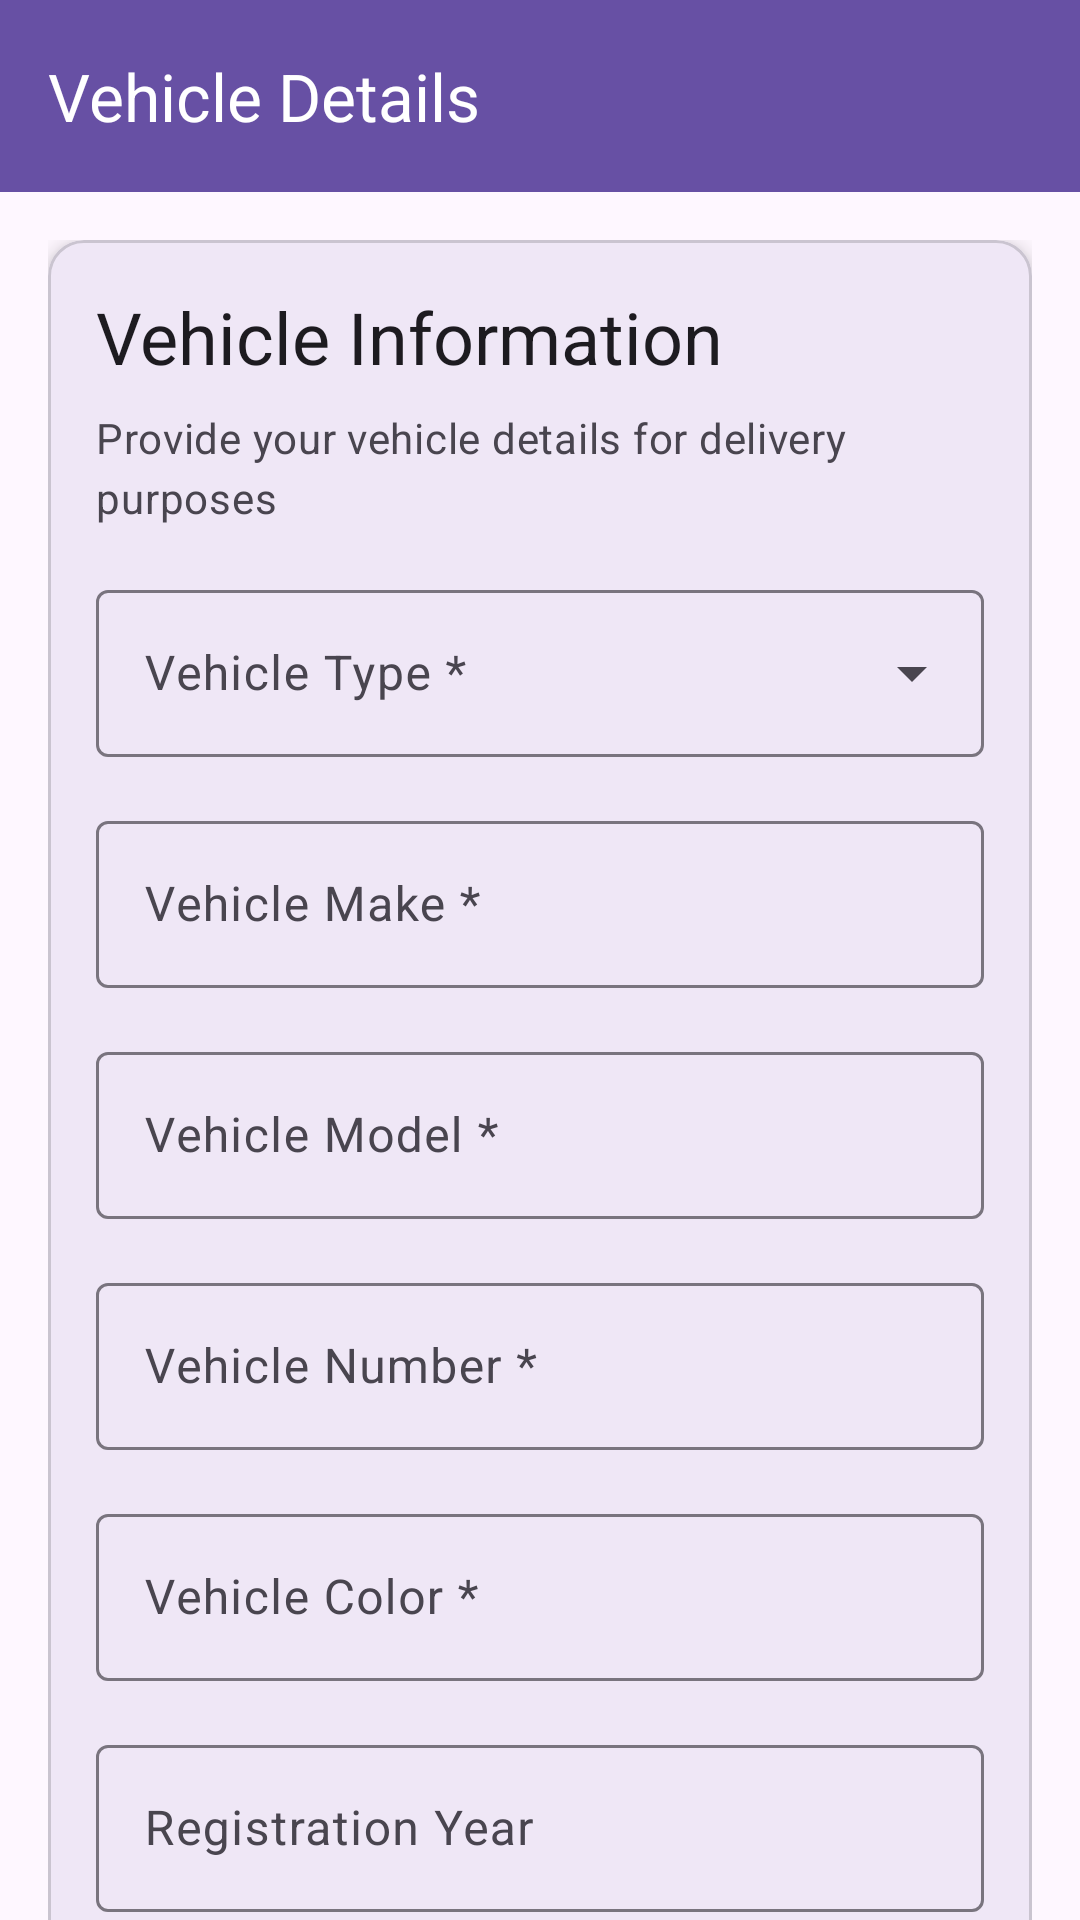

Reconstruct the res/layout file that produces this screen, plus the resources it refers to.
<!-- AndroidManifest.xml: application theme Theme.PikaGo -->
<!-- res/layout/activity_vehicle_details.xml -->
<?xml version="1.0" encoding="utf-8"?>
<androidx.coordinatorlayout.widget.CoordinatorLayout xmlns:android="http://schemas.android.com/apk/res/android"
    xmlns:app="http://schemas.android.com/apk/res-auto"
    xmlns:tools="http://schemas.android.com/tools"
    android:id="@+id/main"
    android:layout_width="match_parent"
    android:layout_height="match_parent"
    tools:context=".VehicleDetailsActivity">

  <com.google.android.material.appbar.AppBarLayout
      android:layout_width="match_parent"
      android:layout_height="wrap_content"
      android:theme="@style/ThemeOverlay.AppCompat.Dark.ActionBar">

    <com.google.android.material.appbar.MaterialToolbar
        android:id="@+id/toolbar"
        android:layout_width="match_parent"
        android:layout_height="?attr/actionBarSize"
        android:background="?attr/colorPrimary"
        app:title="Vehicle Details"
        app:titleTextColor="@android:color/white" />

  </com.google.android.material.appbar.AppBarLayout>

  <androidx.core.widget.NestedScrollView
      android:layout_width="match_parent"
      android:layout_height="match_parent"
      app:layout_behavior="@string/appbar_scrolling_view_behavior">

    <LinearLayout
        android:layout_width="match_parent"
        android:layout_height="wrap_content"
        android:orientation="vertical"
        android:padding="16dp">

      <com.google.android.material.card.MaterialCardView
          android:layout_width="match_parent"
          android:layout_height="wrap_content"
          android:layout_marginBottom="16dp"
          app:cardCornerRadius="12dp"
          app:cardElevation="4dp">

        <LinearLayout
            android:layout_width="match_parent"
            android:layout_height="wrap_content"
            android:orientation="vertical"
            android:padding="16dp">

          <TextView
              android:layout_width="match_parent"
              android:layout_height="wrap_content"
              android:text="Vehicle Information"
              android:textAppearance="@style/TextAppearance.Material3.HeadlineSmall"
              android:textColor="?attr/colorOnSurface"
              android:layout_marginBottom="8dp" />

          <TextView
              android:layout_width="match_parent"
              android:layout_height="wrap_content"
              android:text="Provide your vehicle details for delivery purposes"
              android:textAppearance="@style/TextAppearance.Material3.BodyMedium"
              android:textColor="?attr/colorOnSurfaceVariant"
              android:layout_marginBottom="16dp" />

          
          <com.google.android.material.textfield.TextInputLayout
              android:id="@+id/tilVehicleType"
              style="@style/Widget.Material3.TextInputLayout.OutlinedBox.ExposedDropdownMenu"
              android:layout_width="match_parent"
              android:layout_height="wrap_content"
              android:layout_marginBottom="16dp"
              android:hint="Vehicle Type *">

            <com.google.android.material.textfield.MaterialAutoCompleteTextView
                android:id="@+id/acVehicleType"
                android:layout_width="match_parent"
                android:layout_height="wrap_content"
                android:inputType="none" />

          </com.google.android.material.textfield.TextInputLayout>

          
          <com.google.android.material.textfield.TextInputLayout
              android:id="@+id/tilVehicleMake"
              style="@style/Widget.Material3.TextInputLayout.OutlinedBox"
              android:layout_width="match_parent"
              android:layout_height="wrap_content"
              android:layout_marginBottom="16dp"
              android:hint="Vehicle Make *">

            <com.google.android.material.textfield.TextInputEditText
                android:id="@+id/etVehicleMake"
                android:layout_width="match_parent"
                android:layout_height="wrap_content"
                android:inputType="textCapWords"
                android:maxLines="1" />

          </com.google.android.material.textfield.TextInputLayout>

          
          <com.google.android.material.textfield.TextInputLayout
              android:id="@+id/tilVehicleModel"
              style="@style/Widget.Material3.TextInputLayout.OutlinedBox"
              android:layout_width="match_parent"
              android:layout_height="wrap_content"
              android:layout_marginBottom="16dp"
              android:hint="Vehicle Model *">

            <com.google.android.material.textfield.TextInputEditText
                android:id="@+id/etVehicleModel"
                android:layout_width="match_parent"
                android:layout_height="wrap_content"
                android:inputType="textCapWords"
                android:maxLines="1" />

          </com.google.android.material.textfield.TextInputLayout>

          
          <com.google.android.material.textfield.TextInputLayout
              android:id="@+id/tilVehicleNumber"
              style="@style/Widget.Material3.TextInputLayout.OutlinedBox"
              android:layout_width="match_parent"
              android:layout_height="wrap_content"
              android:layout_marginBottom="16dp"
              android:hint="Vehicle Number *">

            <com.google.android.material.textfield.TextInputEditText
                android:id="@+id/etVehicleNumber"
                android:layout_width="match_parent"
                android:layout_height="wrap_content"
                android:inputType="textCapCharacters"
                android:maxLines="1" />

          </com.google.android.material.textfield.TextInputLayout>

          
          <com.google.android.material.textfield.TextInputLayout
              android:id="@+id/tilVehicleColor"
              style="@style/Widget.Material3.TextInputLayout.OutlinedBox"
              android:layout_width="match_parent"
              android:layout_height="wrap_content"
              android:layout_marginBottom="16dp"
              android:hint="Vehicle Color *">

            <com.google.android.material.textfield.TextInputEditText
                android:id="@+id/etVehicleColor"
                android:layout_width="match_parent"
                android:layout_height="wrap_content"
                android:inputType="textCapWords"
                android:maxLines="1" />

          </com.google.android.material.textfield.TextInputLayout>

          
          <com.google.android.material.textfield.TextInputLayout
              android:id="@+id/tilRegistrationYear"
              style="@style/Widget.Material3.TextInputLayout.OutlinedBox"
              android:layout_width="match_parent"
              android:layout_height="wrap_content"
              android:layout_marginBottom="24dp"
              android:hint="Registration Year">

            <com.google.android.material.textfield.TextInputEditText
                android:id="@+id/etRegistrationYear"
                android:layout_width="match_parent"
                android:layout_height="wrap_content"
                android:inputType="number"
                android:maxLines="1"
                android:maxLength="4" />

          </com.google.android.material.textfield.TextInputLayout>

        </LinearLayout>

      </com.google.android.material.card.MaterialCardView>

      
      <LinearLayout
          android:layout_width="match_parent"
          android:layout_height="wrap_content"
          android:orientation="horizontal"
          android:gravity="end"
          android:layout_marginTop="16dp">

        <com.google.android.material.button.MaterialButton
            android:id="@+id/btnSkip"
            style="@style/Widget.Material3.Button.TextButton"
            android:layout_width="wrap_content"
            android:layout_height="wrap_content"
            android:layout_marginEnd="8dp"
            android:text="Skip"
            android:textColor="?attr/colorOnSurfaceVariant" />

        <com.google.android.material.button.MaterialButton
            android:id="@+id/btnSaveVehicle"
            style="@style/Widget.Material3.Button"
            android:layout_width="wrap_content"
            android:layout_height="wrap_content"
            android:text="Save Vehicle"
            android:minWidth="120dp" />

      </LinearLayout>

    </LinearLayout>

  </androidx.core.widget.NestedScrollView>

</androidx.coordinatorlayout.widget.CoordinatorLayout>
<!-- resources referenced by this layout -->
<resources>
  <style name="Theme.PikaGo" parent="Base.Theme.PikaGo" />
  <style name="Base.Theme.PikaGo" parent="Theme.Material3.DayNight.NoActionBar">
          
          
      </style>
</resources>
